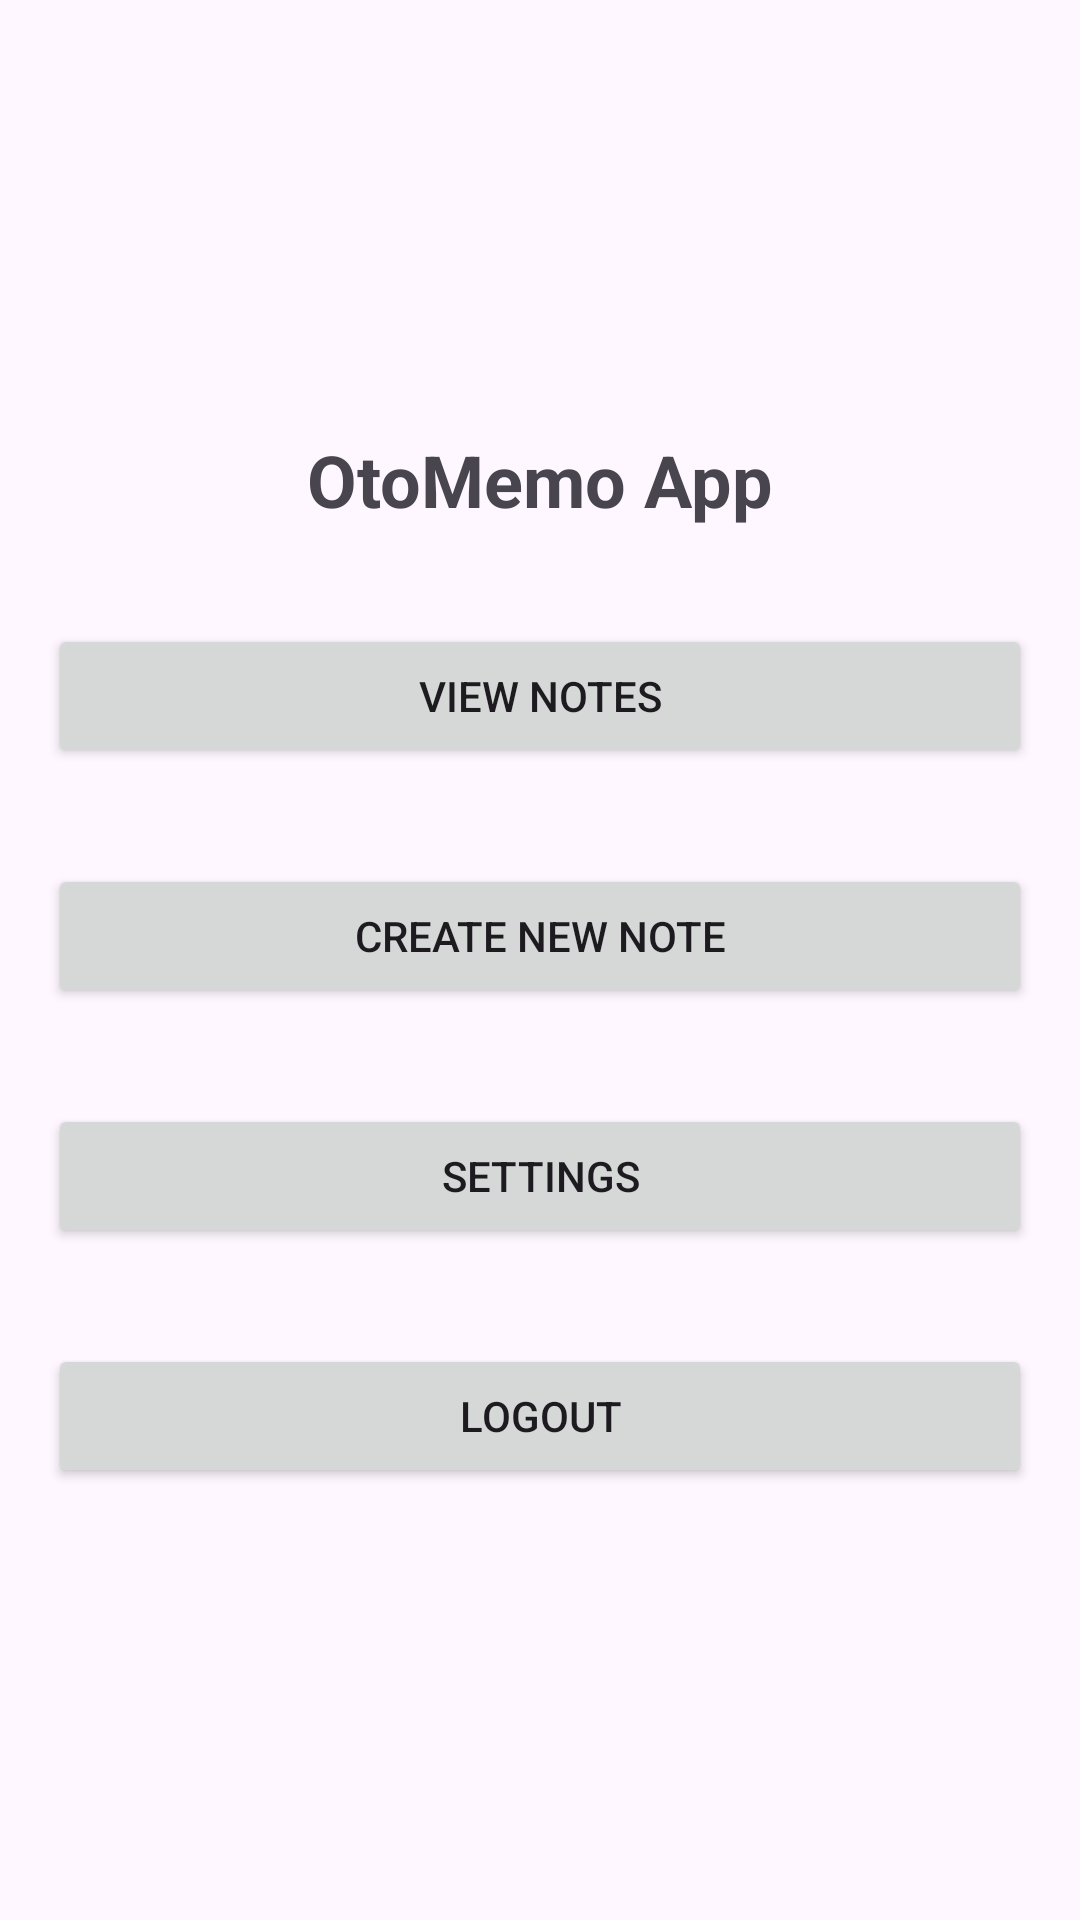

Write the Android layout XML for this screen, with the resource values it uses.
<!-- AndroidManifest.xml: application theme Theme.OtoMemo -->
<!-- res/layout/activity_main.xml -->
<?xml version="1.0" encoding="utf-8"?>
<LinearLayout xmlns:android="http://schemas.android.com/apk/res/android"
    android:layout_width="match_parent"
    android:layout_height="match_parent"
    android:orientation="vertical"
    android:gravity="center"
    android:padding="16dp">

    <TextView
        android:layout_width="wrap_content"
        android:layout_height="wrap_content"
        android:text="OtoMemo App"
        android:textSize="24sp"
        android:layout_marginBottom="32dp"
        android:textStyle="bold" />

    <Button
        android:layout_width="match_parent"
        android:layout_height="wrap_content"
        android:text="View Notes"
        android:layout_marginBottom="32dp" />

    <Button
        android:layout_width="match_parent"
        android:layout_height="wrap_content"
        android:text="Create New Note"
        android:layout_marginBottom="32dp" />

    <Button
        android:layout_width="match_parent"
        android:layout_height="wrap_content"
        android:text="Settings"
        android:layout_marginBottom="32dp" />

    <Button
        android:layout_width="match_parent"
        android:layout_height="wrap_content"
        android:text="Logout"
        android:onClick="logout" />

</LinearLayout>
<!-- resources referenced by this layout -->
<resources>
  <style name="Theme.OtoMemo" parent="Theme.Material3.Light.NoActionBar">
          <item name="colorPrimary">@color/primary</item>
          <item name="android:statusBarColor">@color/primaryDark</item>
      </style>
  <color name="primary">#009688</color>
  <color name="primaryDark">#00796B</color>
</resources>
